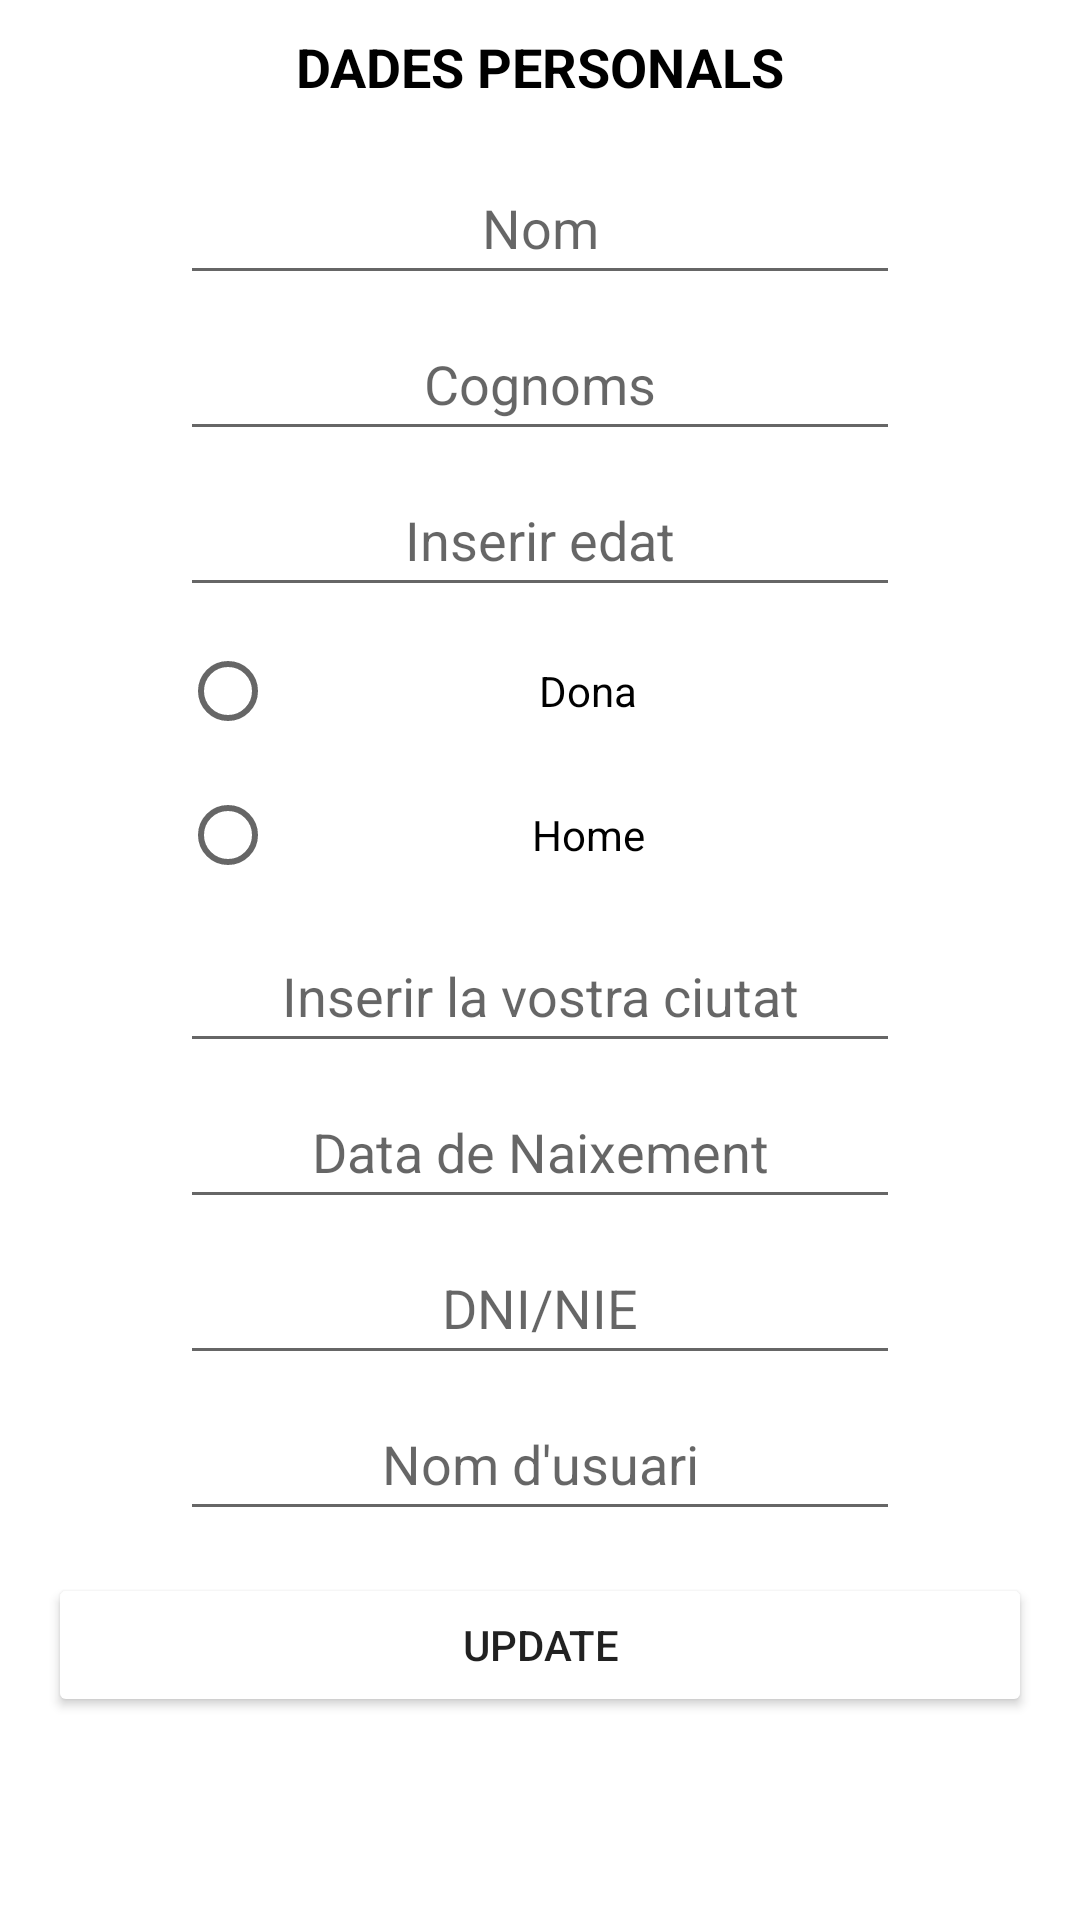

Reconstruct the res/layout file that produces this screen, plus the resources it refers to.
<!-- AndroidManifest.xml: application theme Theme.ReserveSisha -->
<!-- res/layout/config_user_fragment.xml -->
<?xml version="1.0" encoding="utf-8"?>
<layout xmlns:android="http://schemas.android.com/apk/res/android"
    xmlns:app="http://schemas.android.com/apk/res-auto"
    xmlns:tools="http://schemas.android.com/tools">

    <data>

    </data>

    <androidx.constraintlayout.widget.ConstraintLayout
        android:id="@+id/frameLayout"
        android:layout_width="match_parent"
        android:layout_height="match_parent"
        tools:context=".ui.usuallyUser.config.ConfigUserFragment" >

        <ScrollView
            android:layout_width="match_parent"
            android:layout_height="0dp"
            app:layout_constraintBottom_toBottomOf="parent"
            app:layout_constraintEnd_toEndOf="parent"
            app:layout_constraintHorizontal_bias="0.0"
            app:layout_constraintStart_toStartOf="parent"
            app:layout_constraintTop_toTopOf="parent"
            app:layout_constraintVertical_bias="1.0">

            <androidx.constraintlayout.widget.ConstraintLayout
                android:id="@+id/frame2"
                android:layout_width="match_parent"
                android:layout_height="wrap_content"
                android:scrollbars="horizontal|vertical">

                <TextView
                    android:id="@+id/tvUserDades"
                    android:layout_width="wrap_content"
                    android:layout_height="wrap_content"
                    android:layout_marginTop="10dp"
                    android:text="Dades Personals"
                    android:textAllCaps="true"
                    android:textColor="@color/black"
                    android:textSize="18dp"
                    android:textStyle="bold"
                    app:layout_constraintEnd_toEndOf="parent"
                    app:layout_constraintStart_toStartOf="parent"
                    app:layout_constraintTop_toTopOf="parent" />

                <EditText
                    android:id="@+id/etName"
                    android:layout_width="240dp"
                    android:layout_height="wrap_content"
                    android:layout_marginTop="16dp"
                    android:ems="10"
                    android:hint="Nom"
                    android:inputType="textPersonName"
                    android:minHeight="48dp"
                    android:textAlignment="center"
                    app:layout_constraintEnd_toEndOf="@+id/tvUserDades"
                    app:layout_constraintStart_toStartOf="@+id/tvUserDades"
                    app:layout_constraintTop_toBottomOf="@+id/tvUserDades"
                    tools:ignore="TextContrastCheck" />

                <EditText
                    android:id="@+id/etCognom"
                    android:layout_width="240dp"
                    android:layout_height="48dp"
                    android:layout_marginTop="4dp"
                    android:ems="10"
                    android:hint="Cognoms"
                    android:inputType="textPersonName"
                    android:textAlignment="center"
                    app:layout_constraintEnd_toEndOf="@+id/etName"
                    app:layout_constraintStart_toStartOf="@+id/etName"
                    app:layout_constraintTop_toBottomOf="@+id/etName"
                    tools:ignore="TextContrastCheck" />

                <EditText
                    android:id="@+id/etEdat"
                    android:layout_width="240dp"
                    android:layout_height="wrap_content"
                    android:layout_marginTop="4dp"
                    android:ems="10"
                    android:hint="@string/edat"
                    android:inputType="number"
                    android:minHeight="48dp"
                    android:textAlignment="center"
                    app:layout_constraintEnd_toEndOf="@+id/etCognom"
                    app:layout_constraintStart_toStartOf="@+id/etCognom"
                    app:layout_constraintTop_toBottomOf="@+id/etCognom"
                    tools:ignore="TextContrastCheck" />

                <RadioGroup
                    android:id="@+id/radioGroupSexe"
                    android:layout_width="0dp"
                    android:layout_height="wrap_content"
                    android:layout_marginTop="4dp"
                    android:orientation="vertical"
                    app:layout_constraintEnd_toEndOf="@+id/etEdat"
                    app:layout_constraintStart_toStartOf="@+id/etEdat"
                    app:layout_constraintTop_toBottomOf="@+id/etEdat">

                    <RadioButton
                        android:id="@+id/radioDone"
                        android:layout_width="match_parent"
                        android:layout_height="wrap_content"
                        android:text="@string/sexe1"
                        android:textAlignment="center" />

                    <RadioButton
                        android:id="@+id/radioHome"
                        android:layout_width="match_parent"
                        android:layout_height="wrap_content"
                        android:text="@string/sexe2"
                        android:textAlignment="center" />
                </RadioGroup>

                <EditText
                    android:id="@+id/etCiutat"
                    android:layout_width="240dp"
                    android:layout_height="wrap_content"
                    android:layout_marginTop="4dp"
                    android:ems="10"
                    android:hint="@string/ciutat"
                    android:inputType="textPersonName"
                    android:minHeight="48dp"
                    android:textAlignment="center"
                    app:layout_constraintEnd_toEndOf="@+id/radioGroupSexe"
                    app:layout_constraintStart_toStartOf="@+id/radioGroupSexe"
                    app:layout_constraintTop_toBottomOf="@+id/radioGroupSexe"
                    tools:ignore="TextContrastCheck" />

                <EditText
                    android:id="@+id/etDataNaixement"
                    android:layout_width="240dp"
                    android:layout_height="wrap_content"
                    android:layout_marginTop="4dp"
                    android:clickable="false"
                    android:ems="10"
                    android:focusable="false"
                    android:hint="Data de Naixement"
                    android:inputType="date"
                    android:maxLines="1"
                    android:minHeight="48dp"
                    android:textAlignment="center"
                    app:layout_constraintEnd_toEndOf="@+id/etCiutat"
                    app:layout_constraintStart_toStartOf="@+id/etCiutat"
                    app:layout_constraintTop_toBottomOf="@+id/etCiutat"
                    tools:ignore="TextContrastCheck" />

                <EditText
                    android:id="@+id/etIdentificadorPersonal"
                    android:layout_width="240dp"
                    android:layout_height="wrap_content"
                    android:layout_marginTop="4dp"
                    android:ems="10"
                    android:hint="DNI/NIE"
                    android:inputType="text"
                    android:minHeight="48dp"
                    android:textAlignment="center"
                    app:layout_constraintEnd_toEndOf="@+id/etDataNaixement"
                    app:layout_constraintStart_toStartOf="@+id/etDataNaixement"
                    app:layout_constraintTop_toBottomOf="@+id/etDataNaixement"
                    tools:ignore="TextContrastCheck" />

                <EditText
                    android:id="@+id/etNomUsuari"
                    android:layout_width="240dp"
                    android:layout_height="wrap_content"
                    android:layout_marginTop="4dp"
                    android:ems="10"
                    android:hint="Nom d'usuari"
                    android:inputType="textPersonName"
                    android:minHeight="48dp"
                    android:textAlignment="center"
                    app:layout_constraintEnd_toEndOf="@+id/etIdentificadorPersonal"
                    app:layout_constraintStart_toStartOf="@+id/etIdentificadorPersonal"
                    app:layout_constraintTop_toBottomOf="@+id/etIdentificadorPersonal"
                    tools:ignore="TextContrastCheck" />


                <Button
                    android:id="@+id/btnUpdate"
                    android:layout_width="0dp"
                    android:layout_height="wrap_content"
                    android:layout_marginTop="14dp"
                    android:layout_marginStart="16dp"
                    android:layout_marginEnd="16dp"
                    android:backgroundTint="@color/buttonColor"
                    android:text="update"
                    app:layout_constraintEnd_toEndOf="parent"
                    app:layout_constraintStart_toStartOf="parent"
                    app:layout_constraintTop_toBottomOf="@+id/etNomUsuari" />

            </androidx.constraintlayout.widget.ConstraintLayout>

        </ScrollView>

    </androidx.constraintlayout.widget.ConstraintLayout>
</layout>
<!-- resources referenced by this layout -->
<resources>
  <string name="ciutat">Inserir la vostra ciutat</string>
  <string name="edat">Inserir edat</string>
  <string name="sexe1">Dona</string>
  <string name="sexe2">Home</string>
  <style name="Theme.ReserveSisha" parent="Theme.MaterialComponents.DayNight.DarkActionBar">
          
          <item name="colorPrimary">@color/purple_500</item>
          <item name="colorPrimaryVariant">@color/purple_700</item>
          <item name="colorOnPrimary">@color/white</item>
          
          <item name="colorSecondary">@color/teal_200</item>
          <item name="colorSecondaryVariant">@color/teal_700</item>
          <item name="colorOnSecondary">@color/black</item>
          
          <item name="android:statusBarColor" tools:targetApi="l">?attr/colorPrimaryVariant</item>
          
      </style>
  <!-- not gathered from this repository: default colours our renderer supplied (Android Studio template values) -->
  <color name="purple_500">#FF6200EE</color>
  <color name="purple_700">#FF3700B3</color>
  <color name="teal_200">#FF03DAC5</color>
  <color name="teal_700">#FF018786</color>
  <color name="black">#FF000000</color>
  <color name="white">#FFFFFFFF</color>
</resources>
